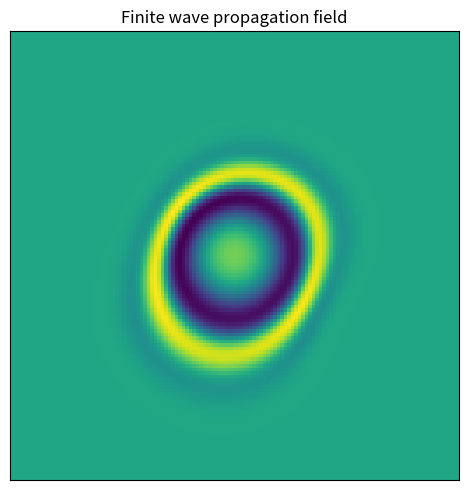
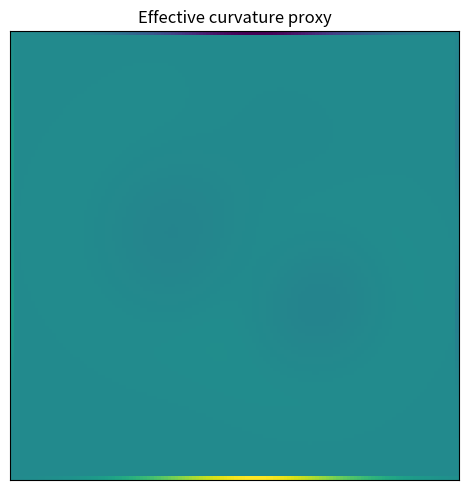
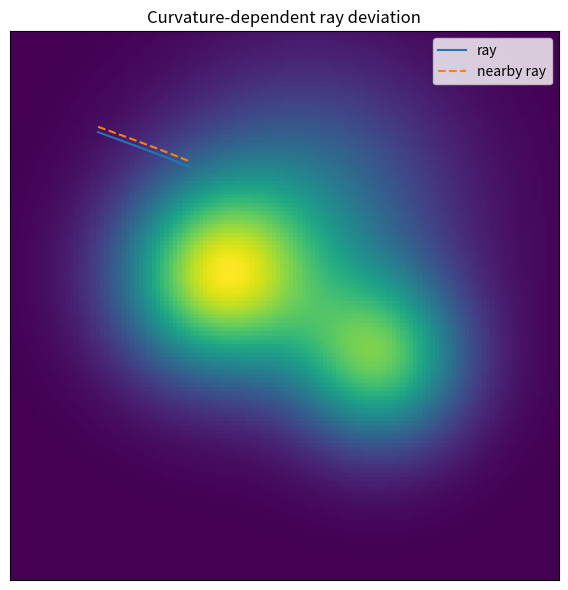

Generate these figures, in order, with matplotlib:
#!/usr/bin/env python3
# -*- coding: utf-8 -*-

"""
BST — Emergent Relativistic Reconstruction Test
===============================================

Purpose
-------
Test whether BST wave-substrate dynamics supports an effective relativistic
reconstruction.

This test does not claim full Einstein gravity.

It checks four weaker but essential signatures:

1. existence of a Lorentzian-like effective metric signature;
2. finite propagation of local wave perturbations;
3. curvature-dependent trajectory deviation;
4. consistency between closure geometry and geodesic-like motion.

Outputs
-------
results/research_final/relativistic_reconstruction_test/
    relativistic_reconstruction_summary.csv
    propagation_arrivals.csv
    relativistic_wave_field.png
    relativistic_curvature_map.png
    relativistic_ray_deviation.png
"""

from pathlib import Path
import numpy as np
import pandas as pd
import matplotlib.pyplot as plt


OUT = Path("results/research_final/relativistic_reconstruction_test")
OUT.mkdir(parents=True, exist_ok=True)

SEED = 1729
rng = np.random.default_rng(SEED)

N = 128
T_STEPS = 180
DX = 1.0
DT = 0.35

C0 = 0.85
ALPHA = 1.20
DAMP = 0.997
EPS = 1e-12

x = np.linspace(-1.0, 1.0, N)
y = np.linspace(-1.0, 1.0, N)
X, Y = np.meshgrid(x, y)


def gaussian(cx, cy, sigma, amp=1.0):
    return amp * np.exp(
        -((X - cx) ** 2 + (Y - cy) ** 2) / (2.0 * sigma**2)
    )


def laplacian(u):
    return (
        np.roll(u, 1, axis=0)
        + np.roll(u, -1, axis=0)
        + np.roll(u, 1, axis=1)
        + np.roll(u, -1, axis=1)
        - 4.0 * u
    ) / (DX * DX)


def grad(f):
    gy, gx = np.gradient(f, DX, DX)
    return gx, gy


def bilinear(arr, pos):
    px = float(np.clip(pos[0], 0, N - 1.001))
    py = float(np.clip(pos[1], 0, N - 1.001))

    x0 = int(np.floor(px))
    y0 = int(np.floor(py))
    x1 = min(x0 + 1, N - 1)
    y1 = min(y0 + 1, N - 1)

    tx = px - x0
    ty = py - y0

    return (
        (1 - tx) * (1 - ty) * arr[y0, x0]
        + tx * (1 - ty) * arr[y0, x1]
        + (1 - tx) * ty * arr[y1, x0]
        + tx * ty * arr[y1, x1]
    )


def sample_vec(gx, gy, pos):
    return np.array(
        [
            bilinear(gx, pos),
            bilinear(gy, pos),
        ],
        dtype=float,
    )


def build_closure_geometry():
    rho = (
        gaussian(-0.25, 0.10, 0.25, 1.00)
        + gaussian(0.35, -0.20, 0.22, 0.85)
        + 0.45 * gaussian(0.10, 0.35, 0.35, 1.00)
    )

    rho = (rho - rho.min()) / (rho.max() - rho.min() + EPS)

    refractive_index = 1.0 + ALPHA * rho
    effective_speed = C0 / (refractive_index + EPS)

    log_n = np.log(refractive_index + EPS)
    curvature_proxy = laplacian(log_n)

    return rho, refractive_index, effective_speed, curvature_proxy


def finite_propagation_test(effective_speed):
    u_prev = gaussian(0.0, 0.0, 0.045, 1.0)
    u = u_prev.copy()

    yy, xx = np.indices((N, N))
    center = np.array([N // 2, N // 2])
    rr = np.sqrt((xx - center[1]) ** 2 + (yy - center[0]) ** 2)

    radii = np.array([8, 16, 24, 32, 40])
    arrivals = {int(r): None for r in radii}

    for step in range(T_STEPS):
        c2 = (effective_speed * DT / DX) ** 2
        u_next = 2.0 * u - u_prev + c2 * laplacian(u)
        u_next *= DAMP

        u_prev, u = u, u_next

        amp = np.abs(u)

        for r in radii:
            if arrivals[int(r)] is not None:
                continue

            shell = (rr >= r - 1.5) & (rr <= r + 1.5)

            if amp[shell].max() > 0.025:
                arrivals[int(r)] = step * DT

    rows = []

    for r, arrival_time in arrivals.items():
        rows.append(
            {
                "radius": r,
                "arrival_time": np.nan if arrival_time is None else arrival_time,
            }
        )

    arrival_df = pd.DataFrame(rows)

    valid = arrival_df.dropna()

    if len(valid) >= 2:
        speed, intercept = np.polyfit(
            valid["arrival_time"],
            valid["radius"],
            1,
        )
        corr = np.corrcoef(
            valid["arrival_time"],
            valid["radius"],
        )[0, 1]
    else:
        speed = np.nan
        corr = np.nan

    return u, arrival_df, float(speed), float(corr)


def integrate_ray(refractive_index, start, vel, steps=360, dt=0.08, gain=0.18):
    gx, gy = grad(np.log(refractive_index + EPS))

    pos = start.astype(float).copy()
    v = vel.astype(float).copy()

    speed = np.linalg.norm(v) + EPS

    traj = []

    for _ in range(steps):
        g = sample_vec(gx, gy, pos)

        vhat = v / (np.linalg.norm(v) + EPS)
        transverse_g = g - np.dot(g, vhat) * vhat

        acc = gain * transverse_g

        v = v + dt * acc
        v = speed * v / (np.linalg.norm(v) + EPS)

        pos = pos + dt * v

        pos[0] = np.clip(pos[0], 2, N - 3)
        pos[1] = np.clip(pos[1], 2, N - 3)

        traj.append(pos.copy())

    return np.asarray(traj)


def curvature_deviation_test(refractive_index, curvature_proxy):
    start = np.array([20.0, 104.0])
    vel = np.array([0.75, -0.27])

    ray_a = integrate_ray(refractive_index, start, vel)
    ray_b = integrate_ray(
        refractive_index,
        start + np.array([0.0, 1.25]),
        vel,
    )

    separation = np.linalg.norm(ray_b - ray_a, axis=1)

    sep_acc = np.gradient(np.gradient(separation))

    curvature_samples = np.array(
        [
            abs(bilinear(curvature_proxy, p))
            for p in ray_a
        ]
    )

    if np.std(sep_acc) > EPS and np.std(curvature_samples) > EPS:
        corr = np.corrcoef(
            np.abs(sep_acc),
            curvature_samples,
        )[0, 1]
    else:
        corr = np.nan

    straight = np.array(
        [
            start + (i + 1) * 0.08 * vel
            for i in range(len(ray_a))
        ]
    )

    straight[:, 0] = np.clip(straight[:, 0], 2, N - 3)
    straight[:, 1] = np.clip(straight[:, 1], 2, N - 3)

    deviation = np.linalg.norm(ray_a - straight, axis=1)

    path_length = np.cumsum(
        np.r_[0.0, np.linalg.norm(np.diff(ray_a, axis=0), axis=1)]
    )

    normalized_deviation = deviation / (1.0 + path_length)

    ray_df = pd.DataFrame(
        {
            "step": np.arange(len(ray_a)),
            "ray_x": ray_a[:, 0],
            "ray_y": ray_a[:, 1],
            "nearby_ray_x": ray_b[:, 0],
            "nearby_ray_y": ray_b[:, 1],
            "separation": separation,
            "separation_acceleration": sep_acc,
            "curvature_proxy": curvature_samples,
            "normalized_deviation": normalized_deviation,
        }
    )

    return ray_a, ray_b, ray_df, float(corr), float(np.mean(normalized_deviation))


def classify(
    metric_signature_valid,
    propagation_speed,
    propagation_corr,
    min_speed,
    max_speed,
    curvature_corr,
    mean_norm_deviation,
):
    finite_speed_valid = (
        np.isfinite(propagation_speed)
        and min_speed <= propagation_speed <= max_speed
        and propagation_corr >= 0.95
    )

    curvature_valid = (
        np.isfinite(curvature_corr)
        and abs(curvature_corr) >= 0.25
    )

    geometry_valid = mean_norm_deviation < 0.05

    if metric_signature_valid and finite_speed_valid and curvature_valid and geometry_valid:
        return "emergent_relativistic_reconstruction_supported"

    if metric_signature_valid and finite_speed_valid and geometry_valid:
        return "weak_effective_relativistic_geometry"

    return "relativistic_reconstruction_not_supported"


def main():
    print("\n=== BST EMERGENT RELATIVISTIC RECONSTRUCTION TEST ===")

    rho, refractive_index, effective_speed, curvature_proxy = build_closure_geometry()

    metric_signature_valid = bool(np.all(effective_speed > 0.0))

    final_wave, arrivals, propagation_speed, propagation_corr = finite_propagation_test(
        effective_speed
    )

    ray_a, ray_b, ray_df, curvature_corr, mean_norm_deviation = curvature_deviation_test(
        refractive_index,
        curvature_proxy,
    )

    min_speed = float(effective_speed.min())
    max_speed = float(effective_speed.max())

    verdict = classify(
        metric_signature_valid,
        propagation_speed,
        propagation_corr,
        min_speed,
        max_speed,
        curvature_corr,
        mean_norm_deviation,
    )

    summary = pd.DataFrame(
        [
            {
                "metric_signature_valid": metric_signature_valid,
                "min_effective_speed": min_speed,
                "max_effective_speed": max_speed,
                "measured_propagation_speed": propagation_speed,
                "propagation_fit_corr": propagation_corr,
                "curvature_deviation_corr": curvature_corr,
                "mean_normalized_curvature_deviation": mean_norm_deviation,
                "verdict": verdict,
            }
        ]
    )

    summary.to_csv(
        OUT / "relativistic_reconstruction_summary.csv",
        index=False,
    )

    arrivals.to_csv(
        OUT / "propagation_arrivals.csv",
        index=False,
    )

    ray_df.to_csv(
        OUT / "ray_deviation_timeseries.csv",
        index=False,
    )

    plt.figure(figsize=(6, 5))
    plt.imshow(final_wave, origin="lower")
    plt.title("Finite wave propagation field")
    plt.xticks([])
    plt.yticks([])
    plt.tight_layout()
    plt.savefig(
        OUT / "relativistic_wave_field.png",
        dpi=220,
    )
    plt.close()

    plt.figure(figsize=(6, 5))
    plt.imshow(curvature_proxy, origin="lower")
    plt.title("Effective curvature proxy")
    plt.xticks([])
    plt.yticks([])
    plt.tight_layout()
    plt.savefig(
        OUT / "relativistic_curvature_map.png",
        dpi=220,
    )
    plt.close()

    plt.figure(figsize=(6, 6))
    plt.imshow(refractive_index, origin="lower")
    plt.plot(ray_a[:, 0], ray_a[:, 1], label="ray")
    plt.plot(ray_b[:, 0], ray_b[:, 1], "--", label="nearby ray")
    plt.title("Curvature-dependent ray deviation")
    plt.legend()
    plt.xticks([])
    plt.yticks([])
    plt.tight_layout()
    plt.savefig(
        OUT / "relativistic_ray_deviation.png",
        dpi=220,
    )
    plt.close()

    print(summary.to_string(index=False))
    print(f"\n[OK] wrote {OUT / 'relativistic_reconstruction_summary.csv'}")
    print(f"[OK] wrote {OUT / 'propagation_arrivals.csv'}")
    print(f"[OK] wrote {OUT / 'ray_deviation_timeseries.csv'}")
    print(f"[OK] wrote {OUT / 'relativistic_wave_field.png'}")
    print(f"[OK] wrote {OUT / 'relativistic_curvature_map.png'}")
    print(f"[OK] wrote {OUT / 'relativistic_ray_deviation.png'}")
    print("[DONE] relativistic reconstruction test complete")


if __name__ == "__main__":
    main()
